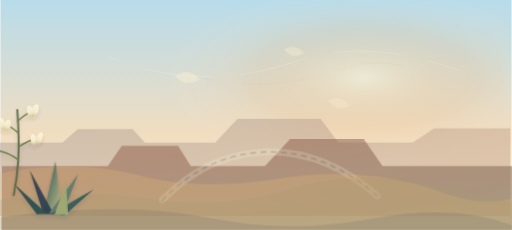
t = 0.00 s
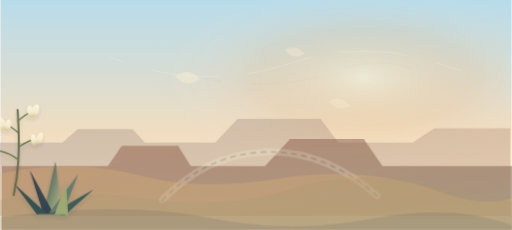
t = 1.67 s
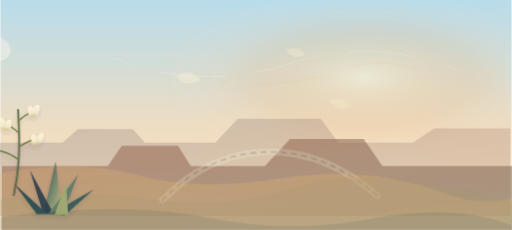
t = 3.33 s
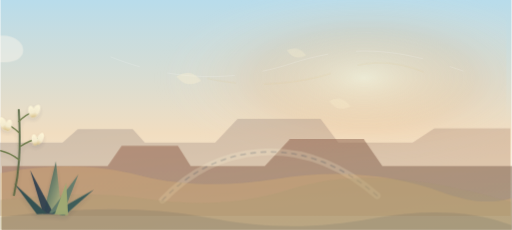
t = 5.00 s
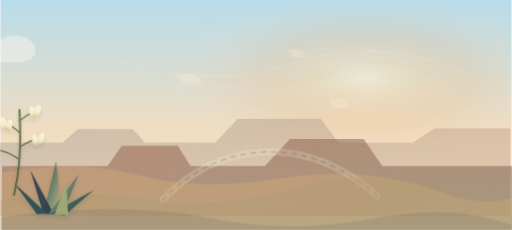
t = 6.67 s
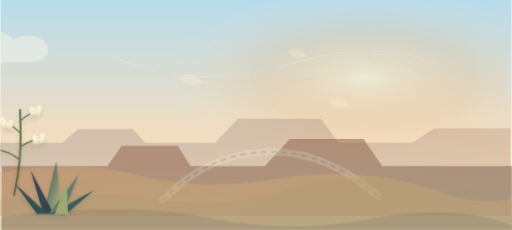
t = 8.33 s

The animated SVG that drew these frames (rendered in a browser with its animation timeline set to each time). Animation: 10 CSS @keyframes rules; frames cover the first 8.33 s, repeats indefinitely.

        <svg xmlns="http://www.w3.org/2000/svg" viewBox="0 0 1600 720" role="img" aria-labelledby="title desc">
          <title id="title">Animated canyon pass and submission route</title>
          <desc id="desc">An animated canyon-pass scene with buttes, a soft route line, yucca flowers, and wind lines for submission pages.</desc>
          <defs>
            <linearGradient id="sky" x1="0" y1="0" x2="0" y2="1">
              <stop offset="0" stop-color="#b8dceb"/>
              <stop offset="0.58" stop-color="#f1ddc0"/>
              <stop offset="1" stop-color="#f6f2df"/>
            </linearGradient>
            <radialGradient id="sunwash" cx="0.72" cy="0.34" r="0.42">
              <stop offset="0" stop-color="#fff7d7" stop-opacity="0.9"/>
              <stop offset="0.52" stop-color="#f4b06f" stop-opacity="0.28"/>
              <stop offset="1" stop-color="#ffffff" stop-opacity="0"/>
            </radialGradient>
            <linearGradient id="farTone" x1="0" y1="0" x2="1" y2="1">
              <stop offset="0" stop-color="#9a9290" stop-opacity="0.70"/>
              <stop offset="1" stop-color="#cb9773" stop-opacity="0.68"/>
            </linearGradient>
            <linearGradient id="nearTone" x1="0" y1="0" x2="1" y2="1">
              <stop offset="0" stop-color="#9b6049"/>
              <stop offset="1" stop-color="#6f6555"/>
            </linearGradient>

  <linearGradient id="yuccaLeaf" x1="0" y1="0" x2="1" y2="1">
    <stop offset="0" stop-color="#203d43"/>
    <stop offset="0.48" stop-color="#66806a"/>
    <stop offset="1" stop-color="#c6c58a"/>
  </linearGradient>
  <linearGradient id="flower" x1="0" y1="0" x2="0" y2="1">
    <stop offset="0" stop-color="#fff8db"/>
    <stop offset="0.62" stop-color="#f4ecd0"/>
    <stop offset="1" stop-color="#d6bd80"/>
  </linearGradient>
  <filter id="softShadow" x="-20%" y="-20%" width="140%" height="150%">
    <feDropShadow dx="0" dy="14" stdDeviation="14" flood-color="#173047" flood-opacity="0.13"/>
  </filter>

            <style>
  .sun-glow { animation: geo-sun 28s ease-in-out infinite alternate; }
  .cloud-bank { animation: geo-clouds 82s linear infinite; }
  .far-range { animation: geo-far 44s ease-in-out infinite alternate; }
  .mid-range { animation: geo-mid 38s ease-in-out infinite alternate; }
  .near-feature { animation: geo-near 34s ease-in-out infinite alternate; }
  .wind-line {
    fill: none;
    stroke: rgba(255,255,255,0.42);
    stroke-width: 1.4;
    stroke-linecap: round;
    stroke-dasharray: 210 90;
    animation: geo-wind 28s linear infinite;
  }
  .wind-line.thin { stroke-width: 0.9; opacity: 0.38; animation-duration: 34s; }
  .wind-line.gold { stroke: rgba(216,187,104,0.28); animation-duration: 31s; }
  .yucca-sway {
    transform-box: fill-box;
    transform-origin: 50% 100%;
    animation: geo-yucca 10.5s ease-in-out infinite alternate;
  }
  .yucca-sway.slow { animation-duration: 13s; animation-delay: -1.2s; }
  .leaf-sway {
    transform-box: fill-box;
    transform-origin: 50% 100%;
    animation: geo-leaf 12s ease-in-out infinite alternate;
  }
  .blossom {
    transform-box: fill-box;
    transform-origin: 50% 18%;
    animation: geo-blossom 9s ease-in-out infinite alternate;
  }
  .blossom.d2 { animation-delay: -1.6s; }
  .blossom.d3 { animation-delay: -3.1s; }
  .seed {
    transform-box: fill-box;
    transform-origin: 0 0;
    animation: geo-seed 24s ease-in-out infinite;
  }
  .seed.s2 { animation-delay: -4s; }
  .seed.s3 { animation-delay: -8s; }
  @keyframes geo-sun {
    from { transform: translate(-3px, 1px) scale(0.99); opacity: 0.54; }
    to { transform: translate(4px, -2px) scale(1.01); opacity: 0.68; }
  }
  @keyframes geo-clouds {
    from { transform: translateX(-220px); }
    to { transform: translateX(1700px); }
  }
  @keyframes geo-far {
    from { transform: translateX(-4px); }
    to { transform: translateX(5px); }
  }
  @keyframes geo-mid {
    from { transform: translateX(6px); }
    to { transform: translateX(-5px); }
  }
  @keyframes geo-near {
    from { transform: translateX(-3px) translateY(0.5px); }
    to { transform: translateX(3px) translateY(-0.5px); }
  }
  @keyframes geo-wind {
    from { stroke-dashoffset: 180; transform: translateX(-18px); }
    to { stroke-dashoffset: -180; transform: translateX(26px); }
  }
  @keyframes geo-yucca {
    from { transform: rotate(-0.8deg) translateX(-1px); }
    to { transform: rotate(1.1deg) translateX(1.5px); }
  }
  @keyframes geo-leaf {
    from { transform: rotate(-0.45deg); }
    to { transform: rotate(0.75deg); }
  }
  @keyframes geo-blossom {
    from { transform: rotate(-1.2deg) translateY(0); }
    to { transform: rotate(1deg) translateY(1px); }
  }
  @keyframes geo-seed {
    0%, 100% { transform: translate(0, 0) rotate(-3deg); opacity: 0.54; }
    50% { transform: translate(14px, 4px) rotate(4deg); opacity: 0.36; }
  }
  @media (prefers-reduced-motion: reduce) {
    .sun-glow,
    .cloud-bank,
    .far-range,
    .mid-range,
    .near-feature,
    .wind-line,
    .yucca-sway,
    .leaf-sway,
    .blossom,
    .seed {
      animation: none !important;
    }
  }
</style>
          </defs>
          <rect width="1600" height="720" fill="url(#sky)"/>
          <rect width="1600" height="720" fill="url(#sunwash)" class="sun-glow"/>
          <g class="cloud-bank" opacity="0.42">
            <path d="M-160 162c22-39 76-46 104-20 22-44 90-56 122-18 24-18 68-17 92 3 32 27 16 68-42 68h-276z" fill="#fff8ee"/>
            <path d="M-520 238c16-30 54-37 76-16 15-34 64-46 89-18 18-14 54-13 72 4 25 23 14 54-30 54h-207z" fill="#fff8ee" opacity="0.78"/>
          </g>
          <path class="wind-line thin" d="M515 126c168 48 292 50 436 2 126-42 236-38 364 7"/>
          <path class="wind-line" d="M356 178c190 76 384 80 566 20 192-63 342-45 536 24"/>
          <path class="wind-line gold" d="M660 246c142 30 288 20 422-28 102-37 192-24 286 22"/>
          <g class="far-range"><path d="M0 446h198l48-42h172l38 42h220l70-74h260l56 74h232l68-44h238v274H0z" fill="url(#farTone)" opacity="0.56"/></g>
          <g class="mid-range"><path d="M0 520h330l44-64h176l40 64h232l78-84h232l58 84h410v200H0z" fill="url(#nearTone)" opacity="0.52"/></g>
          <g class="near-feature"><path d="M510 626c88-92 190-142 306-150 128-9 250 36 366 136" fill="none" stroke="#fff8dc" stroke-width="22" stroke-linecap="round" opacity="0.20"/><path d="M510 626c88-92 190-142 306-150 128-9 250 36 366 136" fill="none" stroke="#173047" stroke-width="5" stroke-linecap="round" stroke-dasharray="14 18" opacity="0.18"/></g>
          <g id="plains" opacity="0.95">
            <path d="M0 542c155-30 300-28 438 8 122 31 265 36 426 10 182-30 355-18 520 42 85 31 155 37 216 18v100H0z" fill="#dfb773" opacity="0.34"/>
            <path d="M0 626c184-22 324-23 446-5 176 26 318 17 460-28 188-58 388-46 694 40v87H0z" fill="#a99a70" opacity="0.32"/>
            <path d="M0 680c250-34 465-34 642 0 190 36 336 38 528 3 170-31 316-22 430 22v15H0z" fill="#173047" opacity="0.10"/>
          </g>

    <g filter="url(#softShadow)" opacity="0.88" transform="translate(42 344) scale(0.62)">
      <g class="leaf-sway">
        <path d="M150 520l62-260 30 270z" fill="url(#yuccaLeaf)"/>
        <path d="M148 524l-66-220 120 222z" fill="#173047" opacity="0.9"/>
        <path d="M178 520l148-194-80 204z" fill="#59786a"/>
        <path d="M190 523l214-120-148 130z" fill="#2d5557"/>
        <path d="M116 526L0 370l168 154z" fill="#24474d"/>
        <path d="M206 526l58-158 10 164z" fill="#9baa72"/>
      </g>
      <g class="yucca-sway slow" transform="translate(202 54)">
        <path d="M0 430C24 320 36 213 24 0" fill="none" stroke="#4f623d" stroke-width="10" stroke-linecap="round"/>
        <path d="M24 58c24-24 52-42 82-55" fill="none" stroke="#60723e" stroke-width="7" stroke-linecap="round"/>
        <path d="M24 114c-25-25-48-39-75-49" fill="none" stroke="#60723e" stroke-width="7" stroke-linecap="round"/>
        <path d="M30 186c34-24 65-37 104-43" fill="none" stroke="#60723e" stroke-width="7" stroke-linecap="round"/>
        <path d="M26 252c-28-22-59-38-94-46" fill="none" stroke="#60723e" stroke-width="7" stroke-linecap="round"/>
        <g class="blossom"><ellipse cx="112" cy="4" rx="17" ry="33" fill="url(#flower)" transform="rotate(25 112 4)"/><ellipse cx="88" cy="8" rx="15" ry="30" fill="url(#flower)" transform="rotate(-12 88 8)"/></g>
        <g class="blossom d2"><ellipse cx="-54" cy="68" rx="17" ry="34" fill="url(#flower)" transform="rotate(-24 -54 68)"/><ellipse cx="-26" cy="76" rx="15" ry="29" fill="url(#flower)" transform="rotate(12 -26 76)"/></g>
        <g class="blossom d3"><ellipse cx="132" cy="144" rx="15" ry="32" fill="url(#flower)" transform="rotate(26 132 144)"/><ellipse cx="104" cy="151" rx="14" ry="28" fill="url(#flower)" transform="rotate(-10 104 151)"/></g>
      </g>
    </g>

          <g opacity="0.72">
            <path class="seed" d="M545 238c34-18 54-14 78 14-32 18-57 12-78-14z" fill="#fff3d3"/>
            <path class="seed s2" d="M884 154c26-13 43-9 62 12-26 15-45 10-62-12z" fill="#fff3d3"/>
            <path class="seed s3" d="M1016 312c28-16 47-11 68 13-29 16-50 11-68-13z" fill="#fff3d3"/>
          </g>
        </svg>
